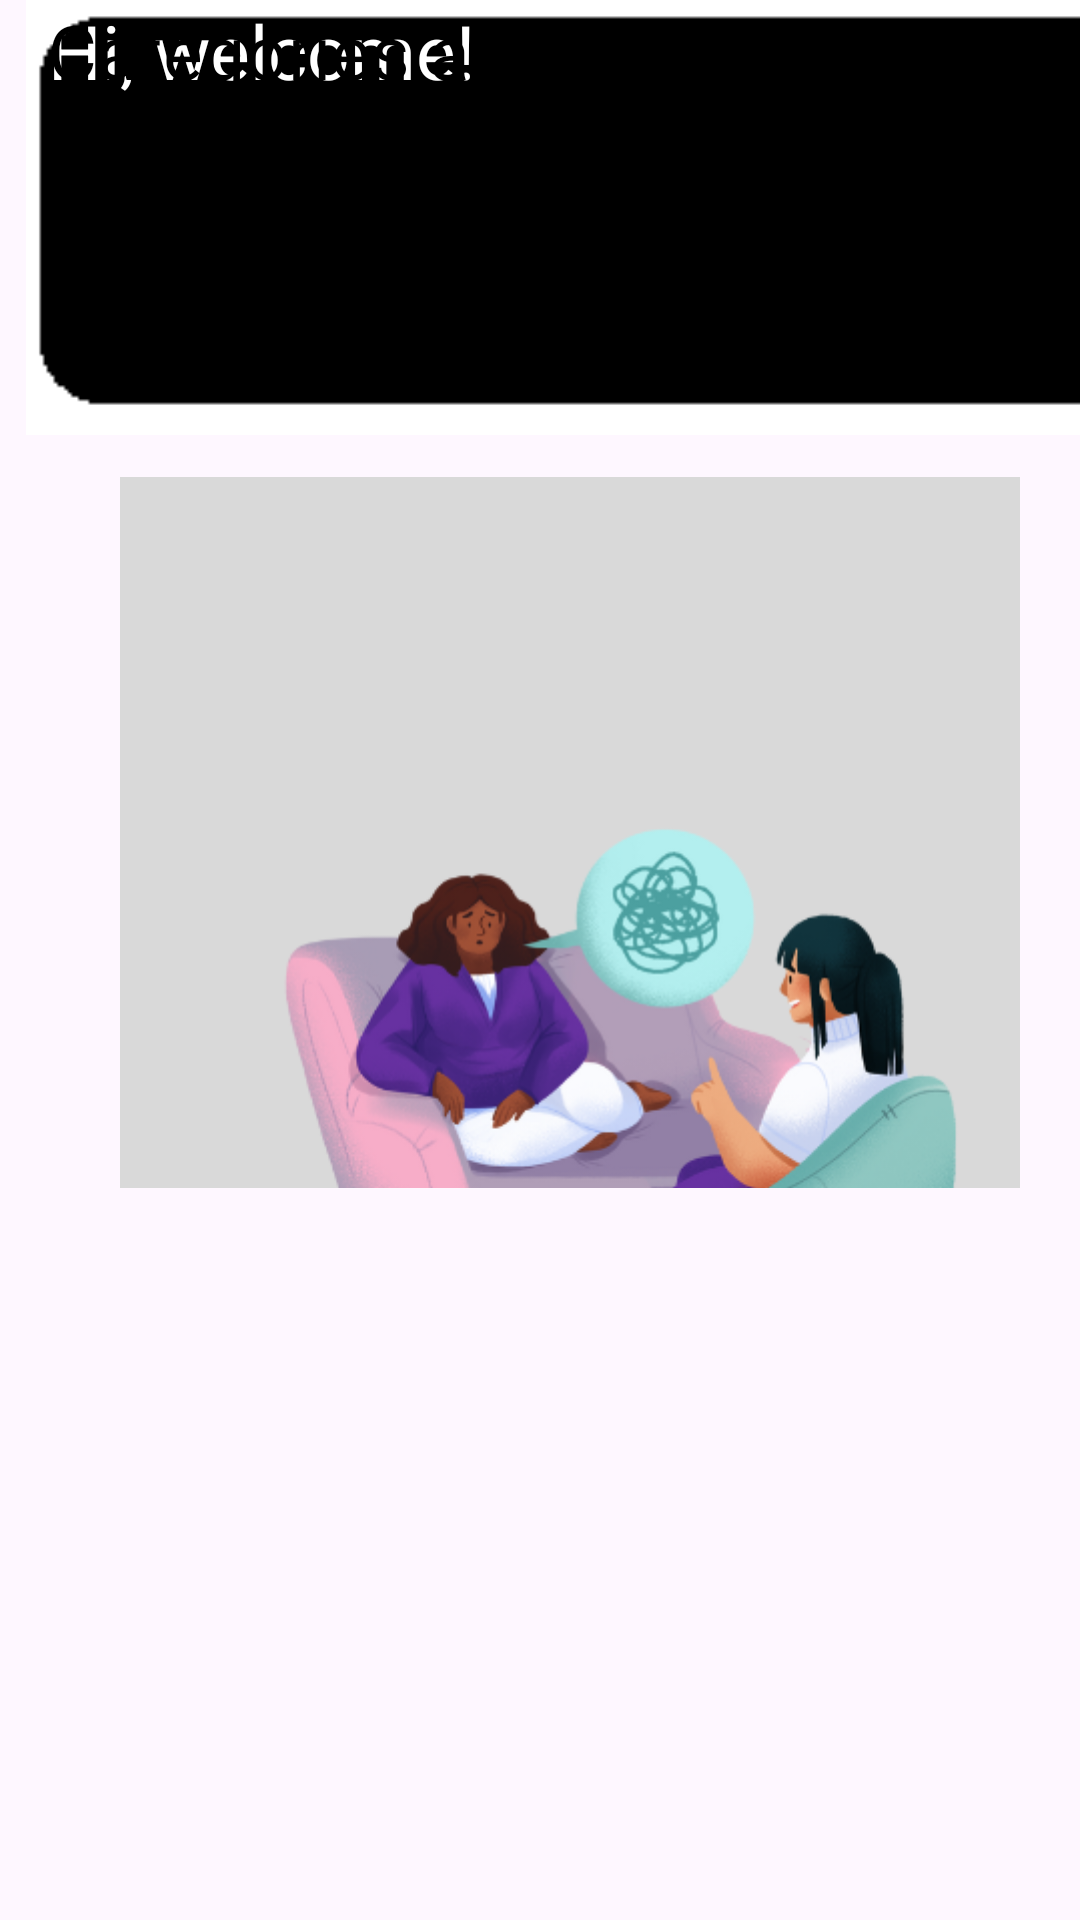

Layout XML and referenced resources for this Android screen:
<!-- AndroidManifest.xml: application theme Theme.EasyBook -->
<!-- res/layout/fragment_validate.xml -->
<?xml version="1.0" encoding="utf-8"?>
<FrameLayout xmlns:android="http://schemas.android.com/apk/res/android"
    xmlns:tools="http://schemas.android.com/tools"
    android:layout_width="match_parent"
    android:layout_height="match_parent"
    xmlns:app="http://schemas.android.com/apk/res-auto"
    tools:context=".FragmentValidate">

    <ImageView
        android:id="@+id/imageView3"
        android:layout_width="420dp"
        android:layout_height="145dp"
        android:layout_marginBottom="552dp"
        android:src="@drawable/black"
        app:layout_constraintBottom_toBottomOf="parent"
        app:layout_constraintEnd_toEndOf="parent"
        app:layout_constraintHorizontal_bias="0.52"
        app:layout_constraintStart_toStartOf="parent"
        app:layout_constraintTop_toTopOf="parent"
        app:layout_constraintVertical_bias="1.0" />

    <TextView
        android:id="@+id/welcomeUser"
        android:layout_width="368dp"
        android:layout_height="52dp"
        android:layout_marginStart="16dp"
        android:text="Hi, welcome! "
        android:textColor="@color/white"
        android:textSize="25sp"
        app:layout_constraintBottom_toBottomOf="parent"
        app:layout_constraintStart_toStartOf="parent"
        app:layout_constraintTop_toTopOf="parent"
        app:layout_constraintVertical_bias="0.068" />

    <TextView
        android:id="@+id/textView5"
        android:layout_width="294dp"
        android:layout_height="29dp"
        android:text="Categories available for booking: "
        android:textAlignment="center"
        android:textColor="@color/black"
        android:textSize="25sp"
        app:layout_constraintBottom_toBottomOf="parent"
        app:layout_constraintEnd_toEndOf="parent"
        app:layout_constraintHorizontal_bias="0.495"
        app:layout_constraintStart_toStartOf="parent"
        app:layout_constraintTop_toBottomOf="@+id/welcomeUser"
        app:layout_constraintVertical_bias="0.093" />

    <ScrollView
        android:id="@+id/scrollView2"
        android:layout_width="393dp"
        android:layout_height="380dp"
        android:layout_marginTop="16dp"
        android:layout_marginBottom="50dp"

        app:layout_constraintEnd_toEndOf="parent"
        app:layout_constraintStart_toStartOf="parent"
        app:layout_constraintTop_toBottomOf="@+id/textView5">

        <LinearLayout
            android:layout_width="300dp"
            android:layout_height="420dp"
            android:layout_marginLeft="40dp"
            android:layout_marginTop="100dp"
            android:orientation="vertical">

            <ImageView
                android:layout_width="334dp"
                android:layout_height="420dp"
                android:adjustViewBounds="false"
                android:scaleType="fitCenter"
                android:src="@drawable/counseling" />

            <ImageView
                android:layout_width="300dp"
                android:layout_height="420dp"
                android:scaleType="fitCenter"
                android:src="@drawable/fitnessorig" />

            <ImageView
                android:layout_width="300dp"
                android:layout_height="420dp"
                android:scaleType="fitCenter"
                android:src="@drawable/gaming" />

            <ImageView
                android:layout_width="300dp"
                android:layout_height="420dp"
                android:scaleType="fitCenter"
                android:src="@drawable/programming" />

            <ImageView
                android:layout_width="300dp"
                android:layout_height="420dp"
                android:scaleType="fitCenter"
                android:src="@drawable/sportsorig" />

            <GridView
                android:layout_width="match_parent"
                android:layout_height="match_parent" />

        </LinearLayout>
    </ScrollView>

</FrameLayout>
<!-- resources referenced by this layout -->
<resources>
  <!-- drawable black: png bitmap (drawable, 640 bytes) -->
  <!-- drawable counseling: png bitmap (drawable, 104171 bytes) -->
  <!-- drawable fitnessorig: png bitmap (drawable, 40592 bytes) -->
  <!-- drawable programming: png bitmap (drawable, 940394 bytes) -->
  <!-- drawable sportsorig: png bitmap (drawable, 45650 bytes) -->
  <style name="Theme.EasyBook" parent="Base.Theme.EasyBook" />
  <style name="Base.Theme.EasyBook" parent="Theme.Material3.DayNight.NoActionBar">
          
          
      </style>
  <!-- not gathered from this repository: default colours our renderer supplied (Android Studio template values) -->
  <color name="black">#FF000000</color>
  <color name="white">#FFFFFFFF</color>
</resources>
